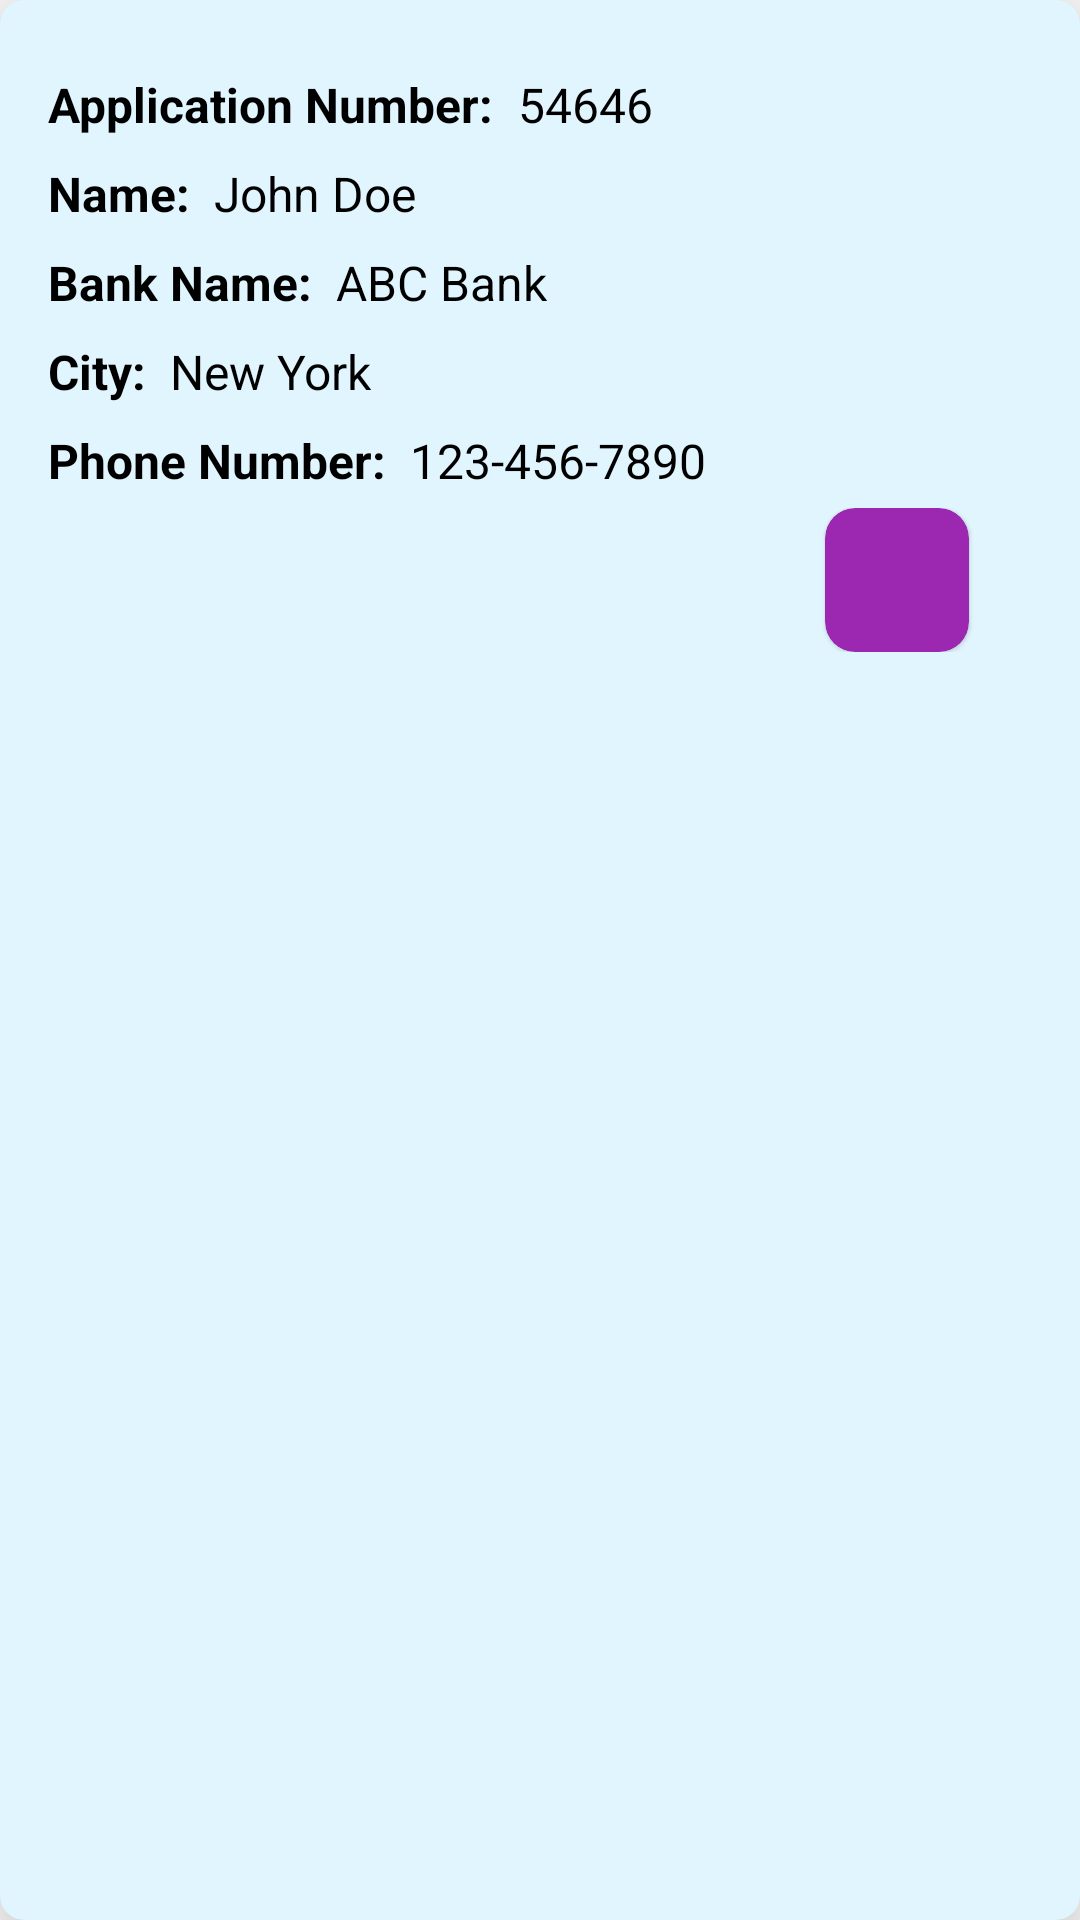

Here is an Android app screen rendered from its layout file. Give the layout XML and the strings, colors and styles it references.
<!-- AndroidManifest.xml: application theme Theme.PropertyValuation -->
<!-- res/layout/completed_job_item.xml -->
<?xml version="1.0" encoding="utf-8"?>
<androidx.cardview.widget.CardView
    xmlns:android="http://schemas.android.com/apk/res/android"
    xmlns:card_view="http://schemas.android.com/apk/res-auto"
    android:layout_width="match_parent"
    android:layout_height="wrap_content"
    android:layout_margin="8dp"
    card_view:cardBackgroundColor="@color/sky_blue_background"
    card_view:cardCornerRadius="8dp"
    card_view:cardElevation="20dp">

    <LinearLayout
        android:layout_width="match_parent"
        android:layout_height="wrap_content"
        android:orientation="vertical"
        android:padding="16dp">

        <LinearLayout
            android:layout_width="match_parent"
            android:layout_height="wrap_content"
            android:layout_marginTop="8dp"
            android:orientation="horizontal">

            <TextView
                android:layout_width="wrap_content"
                android:layout_height="wrap_content"
                android:text="Application Number:"
                android:textColor="@android:color/black"
                android:textSize="16sp"
                android:textStyle="bold" />

            <TextView
                android:id="@+id/applicationNumber"
                android:layout_width="wrap_content"
                android:layout_height="wrap_content"
                android:layout_marginStart="8dp"
                android:text="54646"
                android:textColor="@android:color/black"
                android:textSize="16sp" />

            <TextView
                android:visibility="gone"
                android:id="@+id/completedid"
                android:layout_width="wrap_content"
                android:layout_height="wrap_content"
                android:layout_marginStart="8dp"
                android:text="54646"
                android:textColor="@android:color/black"
                android:textSize="16sp" />
        </LinearLayout>

        <LinearLayout
            android:layout_width="match_parent"
            android:layout_height="wrap_content"
            android:layout_marginTop="8dp"
            android:orientation="horizontal">

            <TextView
                android:layout_width="wrap_content"
                android:layout_height="wrap_content"
                android:text="Name:"
                android:textColor="@android:color/black"
                android:textSize="16sp"
                android:textStyle="bold" />

            <TextView
                android:id="@+id/name"
                android:layout_width="wrap_content"
                android:layout_height="wrap_content"
                android:layout_marginStart="8dp"
                android:text="John Doe"
                android:textColor="@android:color/black"
                android:textSize="16sp" />
        </LinearLayout>

        <LinearLayout
            android:layout_width="match_parent"
            android:layout_height="wrap_content"
            android:layout_marginTop="8dp"
            android:orientation="horizontal">

            <TextView
                android:layout_width="wrap_content"
                android:layout_height="wrap_content"
                android:text="Bank Name:"
                android:textColor="@android:color/black"
                android:textSize="16sp"
                android:textStyle="bold" />

            <TextView
                android:id="@+id/bankName"
                android:layout_width="wrap_content"
                android:layout_height="wrap_content"
                android:layout_marginStart="8dp"
                android:text="ABC Bank"
                android:textColor="@android:color/black"
                android:textSize="16sp" />
        </LinearLayout>

        <LinearLayout
            android:layout_width="match_parent"
            android:layout_height="wrap_content"
            android:layout_marginTop="8dp"
            android:orientation="horizontal">

            <TextView
                android:layout_width="wrap_content"
                android:layout_height="wrap_content"
                android:text="City:"
                android:textColor="@android:color/black"
                android:textSize="16sp"
                android:textStyle="bold" />

            <TextView
                android:id="@+id/city"
                android:layout_width="wrap_content"
                android:layout_height="wrap_content"
                android:layout_marginStart="8dp"
                android:text="New York"
                android:textColor="@android:color/black"
                android:textSize="16sp" />
        </LinearLayout>

        <LinearLayout
            android:layout_width="match_parent"
            android:layout_height="wrap_content"
            android:layout_marginTop="8dp"
            android:orientation="horizontal">

            <TextView
                android:layout_width="wrap_content"
                android:layout_height="wrap_content"
                android:text="Phone Number:"
                android:textColor="@android:color/black"
                android:textSize="16sp"
                android:textStyle="bold" />

            <TextView
                android:id="@+id/phoneNumber"
                android:layout_width="wrap_content"
                android:layout_height="wrap_content"
                android:layout_marginStart="8dp"
                android:text="123-456-7890"
                android:textColor="@android:color/black"
                android:textSize="16sp" />
        </LinearLayout>


        <LinearLayout
            android:layout_width="match_parent"
            android:layout_height="wrap_content"
            android:gravity="end"
            android:orientation="horizontal"
            android:padding="5dp">

            <com.google.android.material.card.MaterialCardView
                android:layout_width="wrap_content"
                android:layout_height="wrap_content"
                android:layout_marginEnd="8dp"
                android:backgroundTint="#9C27B0"
                card_view:cardCornerRadius="10dp">

                <ImageButton
                    android:id="@+id/edit_report_button"
                    android:layout_width="48dp"
                    android:layout_height="48dp"
                    android:src="@drawable/edit_24px"
                    android:background="?attr/selectableItemBackgroundBorderless"
                    android:contentDescription="View Report"
                    />

            </com.google.android.material.card.MaterialCardView>


            <com.google.android.material.card.MaterialCardView
                android:layout_width="wrap_content"
                android:layout_height="wrap_content"
                android:layout_marginEnd="8dp"
                android:backgroundTint="#FF5722"
                card_view:cardCornerRadius="10dp">

                <ImageButton
                    android:id="@+id/view_report_button"
                    android:layout_width="48dp"
                    android:layout_height="48dp"
                    android:src="@drawable/info_24px"
                    android:visibility="gone"
                    android:background="?attr/selectableItemBackgroundBorderless"
                    android:contentDescription="View Report"
                   />

            </com.google.android.material.card.MaterialCardView>

        </LinearLayout>

    </LinearLayout>
</androidx.cardview.widget.CardView>
<!-- resources referenced by this layout -->
<resources>
  <color name="sky_blue_background">#E1F5FE</color>
  <!-- drawable info_24px (drawable) -->
  <vector xmlns:android="http://schemas.android.com/apk/res/android"
      android:width="24dp"
      android:height="24dp"
      android:viewportWidth="960"
      android:viewportHeight="960"
      android:tint="@android:color/white">
    <path
        android:fillColor="@android:color/white"
        android:pathData="M440,680L520,680L520,440L440,440L440,680ZM480,360Q497,360 508.5,348.5Q520,337 520,320Q520,303 508.5,291.5Q497,280 480,280Q463,280 451.5,291.5Q440,303 440,320Q440,337 451.5,348.5Q463,360 480,360ZM480,880Q397,880 324,848.5Q251,817 197,763Q143,709 111.5,636Q80,563 80,480Q80,397 111.5,324Q143,251 197,197Q251,143 324,111.5Q397,80 480,80Q563,80 636,111.5Q709,143 763,197Q817,251 848.5,324Q880,397 880,480Q880,563 848.5,636Q817,709 763,763Q709,817 636,848.5Q563,880 480,880ZM480,800Q614,800 707,707Q800,614 800,480Q800,346 707,253Q614,160 480,160Q346,160 253,253Q160,346 160,480Q160,614 253,707Q346,800 480,800ZM480,480Q480,480 480,480Q480,480 480,480Q480,480 480,480Q480,480 480,480Q480,480 480,480Q480,480 480,480Q480,480 480,480Q480,480 480,480Z"/>
  </vector>
  <style name="Theme.PropertyValuation" parent="Theme.MaterialComponents.Light.NoActionBar">
      
          <item name="colorPrimary">@color/black</item>
          <item name="colorPrimaryVariant">@color/sky_blue_primary_variant</item>
          <item name="colorOnPrimary">@color/white</item>
          
          <item name="colorSecondary">@color/sky_blue_secondary</item>
          <item name="colorSecondaryVariant">@color/sky_blue_secondary_variant</item>
          <item name="colorOnSecondary">@color/black</item>
          
          <item name="android:statusBarColor">@color/sky_blue_on_secondary</item>
          <item name="android:windowLightStatusBar">true</item>
          <item name="windowActionBar">false</item>
          <item name="windowNoTitle">true</item>
  
      </style>
  <color name="black">#000000</color>
  <color name="sky_blue_primary_variant">#6F8E9D</color>
  <color name="white">#FFFFFF</color>
  <color name="sky_blue_secondary">#ADD8E6</color>
  <color name="sky_blue_secondary_variant">#B0E0E6</color>
  <color name="sky_blue_on_secondary">#000000</color>
</resources>
